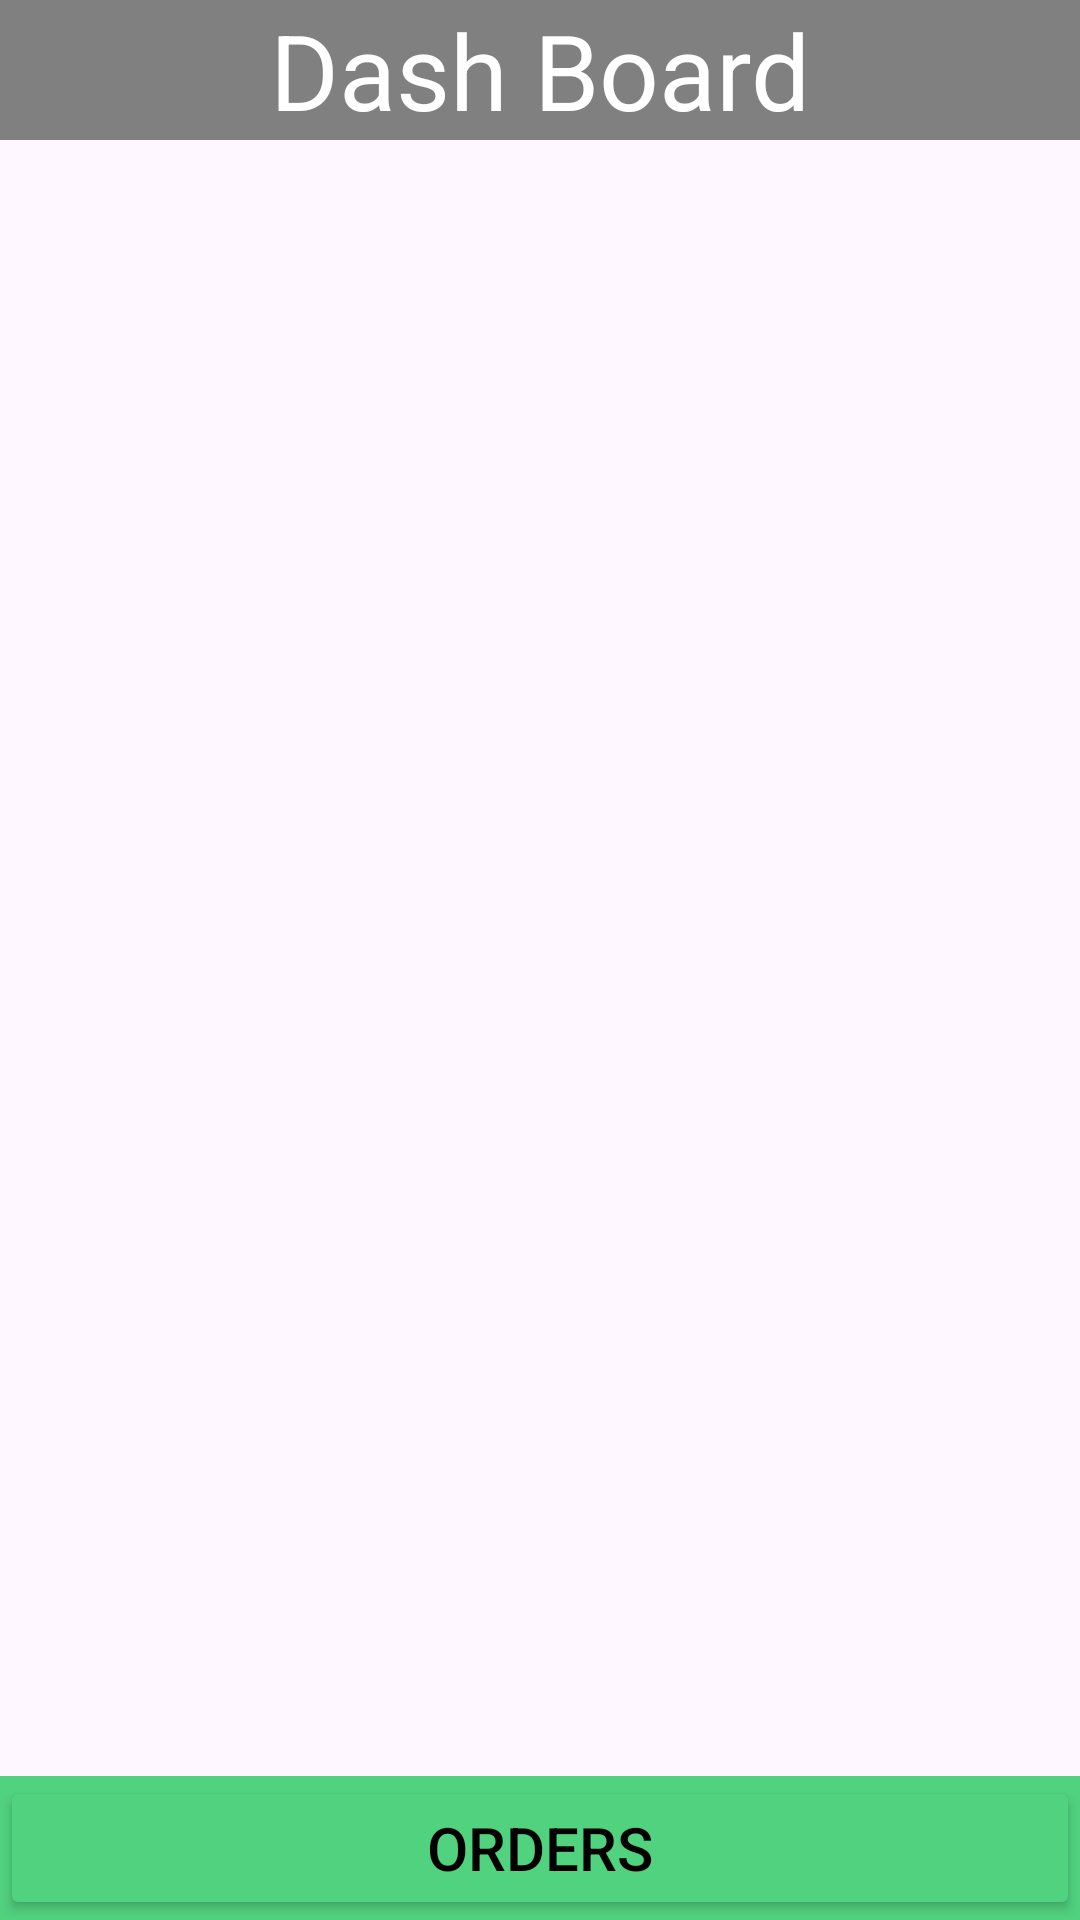

Layout XML and referenced resources for this Android screen:
<!-- AndroidManifest.xml: application theme Theme.Ecomerce -->
<!-- res/layout/fragment_customer_dash_board.xml -->
<?xml version="1.0" encoding="utf-8"?>
<androidx.constraintlayout.widget.ConstraintLayout xmlns:android="http://schemas.android.com/apk/res/android"
    xmlns:tools="http://schemas.android.com/tools"
    android:layout_width="match_parent"
    android:layout_height="match_parent"
    xmlns:app="http://schemas.android.com/apk/res-auto"
    tools:context=".views.fragments.customer.CustomerDashBoardFragment">

    <include
        android:id="@+id/bar"
        layout="@layout/top_bar_view"
        app:layout_constraintTop_toTopOf="parent"
        app:layout_constraintStart_toStartOf="parent"
        app:layout_constraintEnd_toEndOf="parent"
        />

    <androidx.recyclerview.widget.RecyclerView
        android:id="@+id/rvcItemMenu"
        android:layout_width="match_parent"
        android:layout_height="match_parent"
        android:padding="5dp"
        android:layout_marginTop="50dp"
        android:layout_marginBottom="50dp"
        app:layout_constraintTop_toBottomOf="@id/bar"
        />




    <androidx.constraintlayout.widget.ConstraintLayout
        android:layout_width="match_parent"
        android:layout_height="wrap_content"
        android:background="@color/customer"
        android:id="@+id/bottomBar"
        app:layout_constraintBottom_toBottomOf="parent"
        app:layout_constraintStart_toStartOf="parent"
        app:layout_constraintEnd_toEndOf="parent">

        <Button
            android:layout_width="match_parent"
            android:layout_height="wrap_content"
            android:id="@+id/orderHistory"
            android:text="Orders"
            android:textSize="20sp"
            android:backgroundTint="@color/customer"
            android:textColor="@color/black"
            app:layout_constraintBottom_toBottomOf="parent"
            app:layout_constraintStart_toStartOf="parent"/>

    </androidx.constraintlayout.widget.ConstraintLayout>




</androidx.constraintlayout.widget.ConstraintLayout>
<!-- res/layout/top_bar_view.xml (included above) -->
<?xml version="1.0" encoding="utf-8"?>
<androidx.constraintlayout.widget.ConstraintLayout xmlns:android="http://schemas.android.com/apk/res/android"
    android:layout_width="match_parent"
    android:layout_height="wrap_content"
    android:background="@color/grey"
    android:id="@+id/topBar"
    xmlns:app="http://schemas.android.com/apk/res-auto">

    <TextView
        android:id="@+id/topBarText"
        android:layout_width="wrap_content"
        android:layout_height="wrap_content"
        android:text="Dash Board"
        android:textColor="@color/white"
        android:textSize="35sp"
        app:layout_constraintTop_toTopOf="parent"
        app:layout_constraintBottom_toBottomOf="parent"
        app:layout_constraintStart_toStartOf="parent"
        app:layout_constraintEnd_toEndOf="parent"/>

    <ImageView
        android:id="@+id/barBtn"
        android:layout_width="40dp"
        android:layout_height="40dp"
        android:src="@drawable/bars"
        app:layout_constraintTop_toTopOf="parent"
        app:layout_constraintBottom_toBottomOf="parent"
        app:layout_constraintEnd_toEndOf="parent"
        android:layout_marginEnd="10dp"
        app:tint="@color/white" />

</androidx.constraintlayout.widget.ConstraintLayout>
<!-- resources referenced by this layout -->
<resources>
  <color name="black">#FF000000</color>
  <color name="customer">#51D27F</color>
  <color name="grey">#808080</color>
  <color name="white">#FFFFFFFF</color>
  <style name="Theme.Ecomerce" parent="Base.Theme.Ecomerce" />
  <style name="Base.Theme.Ecomerce" parent="Theme.Material3.DayNight.NoActionBar">
          
          
      </style>
</resources>
